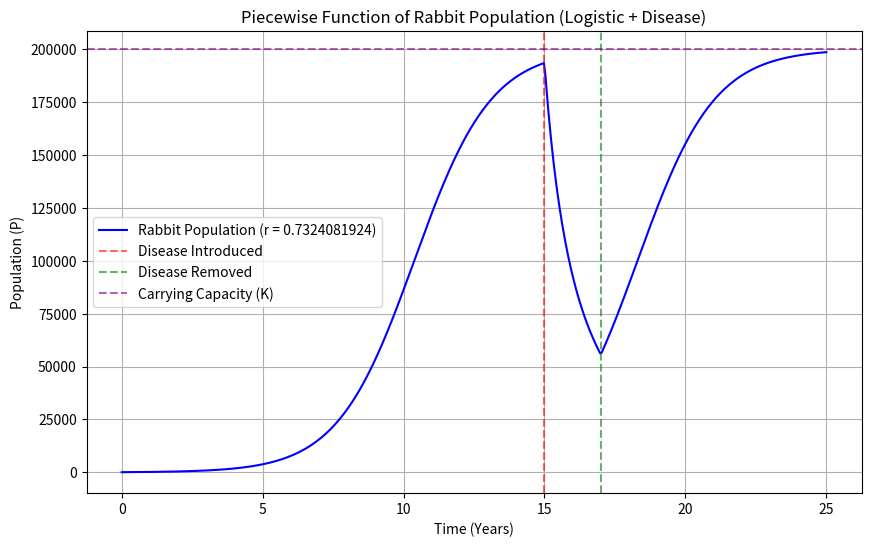

This figure's Python source:
import numpy as np
import matplotlib.pyplot as plt

# Values
r = 0.7324081924
K = 200000
alpha = 0.98
sigma = 1
P0 = 100
t0 = 0
t_disease = 15   #Disease Introduced
t_remove = 17
t_end = 25

A = r - alpha * sigma
B = r / K

# Time Range
t_values = np.linspace(t0, t_end, 500)

# Equation without Disease Solution
def logistic_growth(t, P0, r, K):
    return (K * P0 * np.exp(r * t)) / (K + P0 * (np.exp(r * t) - 1))

# Equation with Disease Solution
def logistic_growth_with_disease(t, P1, A, B, t1):
    return (A * P1 * np.exp(A * (t - t1))) / (A + B * P1 * (np.exp(A * (t - t1)) - 1))

# Piecewise Function
P_values = []
for t in t_values:
    if t < t_disease:
        P = logistic_growth(t, P0, r, K)
    elif t_disease <= t < t_remove:
        P1 = logistic_growth(t_disease, P0, r, K)
        P = logistic_growth_with_disease(t, P1, A, B, t_disease)
    else:
        P2 = logistic_growth_with_disease(t_remove, P1, A, B, t_disease)
        P = logistic_growth(t - t_remove, P2, r, K)
    P_values.append(P)

# Plotting Graph
plt.figure(figsize=(10, 6))
plt.plot(t_values, P_values, label=f"Rabbit Population (r = {r})", color="blue")
plt.axvline(x=t_disease, color="red", alpha = 0.6, linestyle="--", label="Disease Introduced")
plt.axvline(x=t_remove, color="green", alpha = 0.6, linestyle="--", label="Disease Removed")
plt.axhline(y=K, color="purple", alpha = 0.6, linestyle="--", label="Carrying Capacity (K)")
plt.xlabel("Time (Years)")
plt.ylabel("Population (P)")
plt.title("Piecewise Function of Rabbit Population (Logistic + Disease)")
plt.legend()
plt.grid()
plt.show()